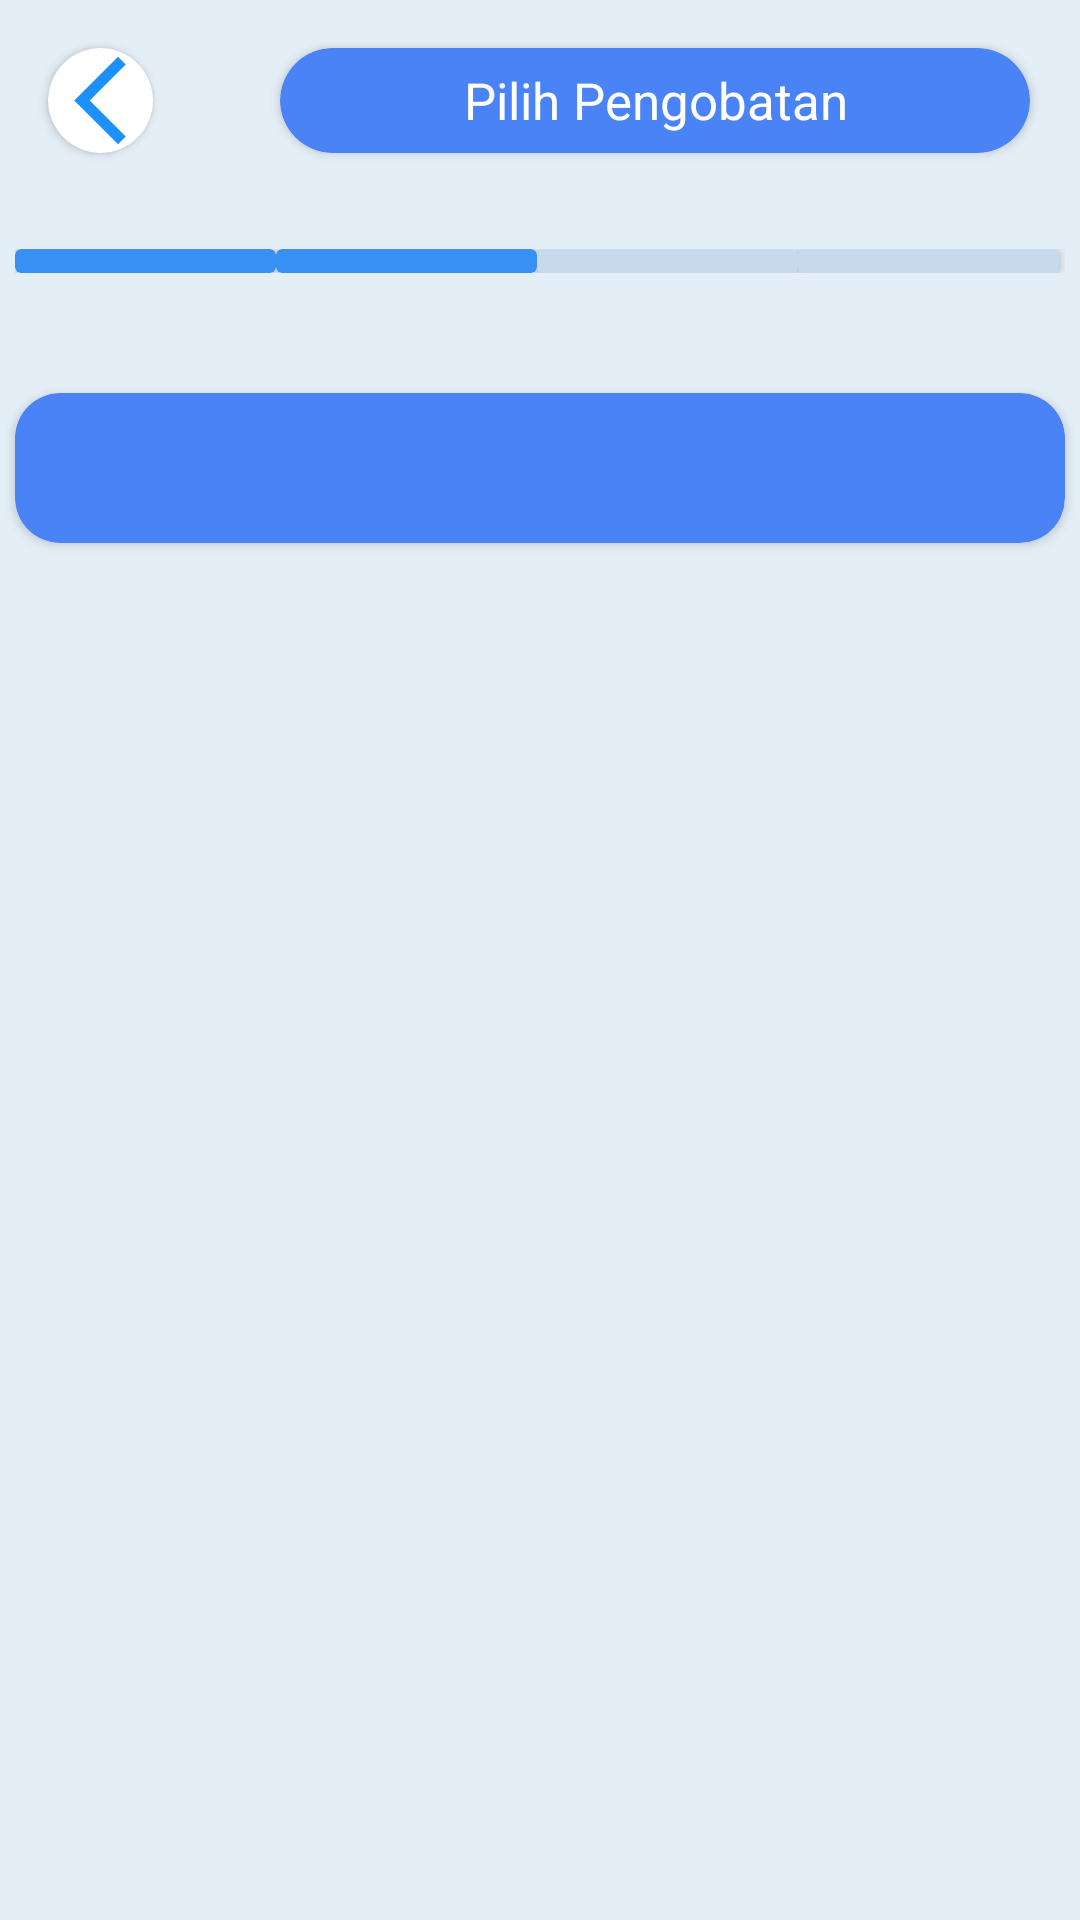

Layout XML and referenced resources for this Android screen:
<!-- AndroidManifest.xml: application theme Theme.Zendenta -->
<!-- res/layout/activity_pilih_treatment.xml -->
<?xml version="1.0" encoding="utf-8"?>
<androidx.constraintlayout.widget.ConstraintLayout xmlns:android="http://schemas.android.com/apk/res/android"
    xmlns:app="http://schemas.android.com/apk/res-auto"
    xmlns:tools="http://schemas.android.com/tools"
    android:layout_width="match_parent"
    android:layout_height="match_parent"
    android:background="#e4eef7"
    tools:context=".View.PilihTreatment">

    <androidx.cardview.widget.CardView
        android:id="@+id/buttonBack"
        android:layout_width="35dp"
        android:layout_height="35dp"
        android:layout_marginStart="16dp"
        android:layout_marginTop="16dp"
        app:cardCornerRadius="50dp"
        app:layout_constraintStart_toStartOf="parent"
        app:layout_constraintTop_toTopOf="parent">

        <ImageView
            android:layout_width="match_parent"
            android:layout_height="match_parent"
            android:src="@drawable/back" />
    </androidx.cardview.widget.CardView>

    <androidx.cardview.widget.CardView
        android:id="@+id/cardView3"
        android:layout_width="250dp"
        android:layout_height="35dp"
        android:layout_marginTop="16dp"
        app:cardBackgroundColor="#4983f5"
        app:cardCornerRadius="20dp"
        app:layout_constraintEnd_toEndOf="parent"
        app:layout_constraintHorizontal_bias="0.718"
        app:layout_constraintStart_toEndOf="@+id/buttonBack"
        app:layout_constraintTop_toTopOf="parent">

        <TextView
            android:layout_width="match_parent"
            android:layout_height="match_parent"
            android:gravity="center"
            android:text="Pilih Pengobatan"
            android:textColor="@color/white"
            android:textSize="17dp" />
    </androidx.cardview.widget.CardView>

    <LinearLayout
        android:layout_width="350dp"
        android:layout_height="8dp"
        android:layout_marginBottom="40dp"
        app:layout_constraintBottom_toTopOf="@+id/cardView5"
        app:layout_constraintEnd_toEndOf="parent"
        app:layout_constraintHorizontal_bias="0.491"
        app:layout_constraintStart_toStartOf="parent">

        <androidx.cardview.widget.CardView
            android:layout_width="87dp"
            android:layout_height="match_parent"
            app:cardBackgroundColor="#3890f5" />
        <androidx.cardview.widget.CardView
            android:layout_width="87dp"
            android:layout_height="match_parent"
            app:cardBackgroundColor="#3890f5" />
        <androidx.cardview.widget.CardView
            android:layout_width="87dp"
            android:layout_height="match_parent"
            app:cardBackgroundColor="#c7d9ed" />
        <androidx.cardview.widget.CardView
            android:layout_width="87dp"
            android:layout_height="match_parent"
            app:cardBackgroundColor="#c7d9ed" />
    </LinearLayout>

    <androidx.cardview.widget.CardView
        android:id="@+id/cardView5"
        android:layout_width="350dp"
        android:layout_height="50dp"
        app:cardBackgroundColor="#4983f5"
        android:layout_marginTop="80dp"
        app:cardCornerRadius="15dp"
        app:layout_constraintEnd_toEndOf="parent"
        app:layout_constraintHorizontal_bias="0.491"
        app:layout_constraintStart_toStartOf="parent"
        app:layout_constraintTop_toBottomOf="@+id/cardView3">

        <TextView
            android:id="@+id/pilihanTreatment"
            android:layout_width="match_parent"
            android:layout_height="match_parent"
            android:fontFamily="sans-serif-medium"
            android:gravity="center"
            android:text=""
            android:textColor="@color/white"
            android:textSize="18dp" />
    </androidx.cardview.widget.CardView>

    <LinearLayout
        android:id="@+id/linearLayout2"
        android:layout_width="350dp"
        android:layout_height="400dp"
        android:layout_marginTop="48dp"
        android:orientation="vertical"
        app:layout_constraintEnd_toEndOf="parent"
        app:layout_constraintHorizontal_bias="0.491"
        app:layout_constraintStart_toStartOf="parent"
        app:layout_constraintTop_toBottomOf="@+id/cardView5">

        <androidx.recyclerview.widget.RecyclerView
            android:id="@+id/rvTreat"
            android:layout_width="match_parent"
            android:layout_height="match_parent">

        </androidx.recyclerview.widget.RecyclerView>
    </LinearLayout>

    <androidx.cardview.widget.CardView
        android:id="@+id/buttonNextTanggal"
        android:layout_width="350dp"
        android:layout_height="40dp"
        android:layout_marginTop="50dp"
        app:cardBackgroundColor="#1c90fc"
        app:cardCornerRadius="20dp"
        app:layout_constraintEnd_toEndOf="parent"
        app:layout_constraintHorizontal_bias="0.491"
        app:layout_constraintStart_toStartOf="parent"
        app:layout_constraintTop_toBottomOf="@+id/linearLayout2">

        <TextView
            android:layout_width="match_parent"
            android:layout_height="match_parent"
            android:gravity="center"
            android:text="SELANJUTNYA"
            android:textColor="@color/white"
            android:textSize="18dp" />
    </androidx.cardview.widget.CardView>
</androidx.constraintlayout.widget.ConstraintLayout>
<!-- resources referenced by this layout -->
<resources>
  <!-- drawable back (drawable) -->
  <vector android:height="24dp" android:tint="#1C90FC"
      android:viewportHeight="24" android:viewportWidth="24"
      android:width="24dp" xmlns:android="http://schemas.android.com/apk/res/android">
      <path android:fillColor="@android:color/white" android:pathData="M17.77,3.77l-1.77,-1.77l-10,10l10,10l1.77,-1.77l-8.23,-8.23z"/>
  </vector>
  <style name="Theme.Zendenta" parent="Theme.MaterialComponents.DayNight.NoActionBar">
          
          <item name="colorPrimary">@color/purple_500</item>
          <item name="colorPrimaryVariant">#1c90fc</item>
          <item name="colorOnPrimary">@color/white</item>
          
          <item name="colorSecondary">@color/teal_200</item>
          <item name="colorSecondaryVariant">@color/teal_700</item>
          <item name="colorOnSecondary">@color/black</item>
          
          <item name="android:statusBarColor">?attr/colorPrimaryVariant</item>
          
      </style>
  <!-- not gathered from this repository: default colours our renderer supplied (Android Studio template values) -->
  <color name="purple_500">#FF6200EE</color>
  <color name="teal_200">#FF03DAC5</color>
  <color name="teal_700">#FF018786</color>
  <color name="black">#FF000000</color>
  <color name="white">#FFFFFFFF</color>
</resources>
